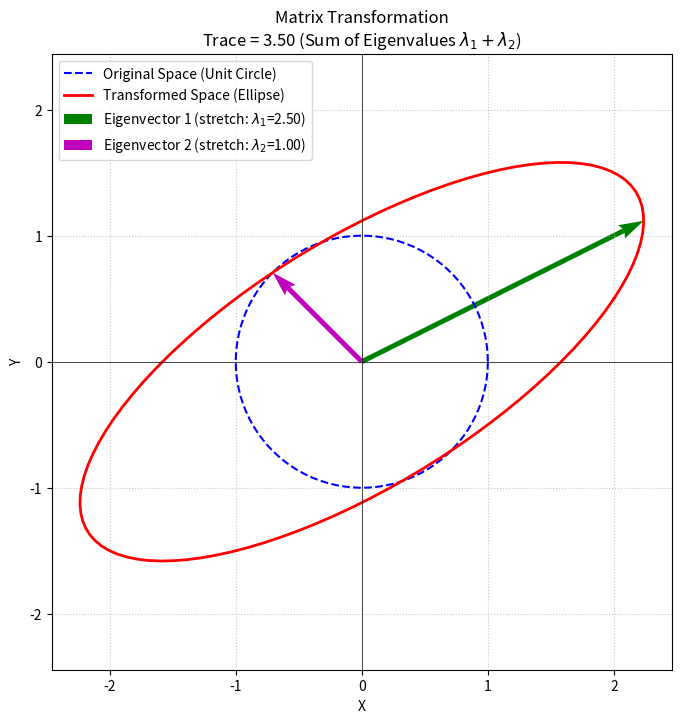

Recreate this plot in Python.
import numpy as np
import matplotlib.pyplot as plt

# ==========================================
# ⚙️ パラメータ定義部 (Parameters)
# 行列の値を変更して、空間の歪み方とトレースの関係を実験できます
# ==========================================
# 2次元の変換行列 A
# 対角成分が 2.0 と 1.5 なので、計算上のトレースは 3.5 になります
MATRIX_A = np.array([
    [2.0, 1.0],
    [0.5, 1.5]
])

# 描画用のパラメータ
NUM_POINTS = 100 # 円を描くための頂点数

# ==========================================
# 🧠 理論の実装と計算部
# ==========================================
def calculate_trace_and_eigenvalues(matrix):
    """
    行列のトレースと固有値を計算し、両者の関係を検証します。
    """
    # 1. トレースの計算: 対角成分の和 (理論式: Tr(A) = Σ a_ii)
    trace_val = np.trace(matrix)
    
    # 2. 固有値の計算: 空間がどの方向にどれくらい伸びるか
    eigenvalues, eigenvectors = np.linalg.eig(matrix)
    
    # 3. 固有値の和の計算 (理論式: Σ λ_i)
    sum_of_eigenvalues = np.sum(eigenvalues)
    
    return trace_val, eigenvalues, eigenvectors, sum_of_eigenvalues

def apply_transformation(matrix, num_points):
    """
    単位円を行列で変換し、空間がどう歪むか（図式化用データ）を計算します。
    """
    # 角度 theta を 0 から 2π まで生成
    theta = np.linspace(0, 2 * np.pi, num_points)
    
    # 単位円上の点 (x, y) を作成（2行N列の行列にする）
    circle_points = np.vstack((np.cos(theta), np.sin(theta)))
    
    # 行列 A を掛けて、円を楕円に変換する (理論式: x' = Ax)
    transformed_points = matrix @ circle_points
    
    return circle_points, transformed_points

# ==========================================
# 📊 データの準備と実行・プロット
# ==========================================
# 理論値の計算
trace, eig_vals, eig_vecs, eig_sum = calculate_trace_and_eigenvalues(MATRIX_A)

print(f"✅ 行列の対角成分の和 (Trace): {trace:.3f}")
print(f"✅ 固有値の和 (Sum of Eigenvalues): {eig_sum:.3f}")
# これらが完全に一致することが、トレースの最も美しい性質の一つです

# 変換前後の座標データを取得
circle, ellipse = apply_transformation(MATRIX_A, NUM_POINTS)

# プロットの作成
plt.figure(figsize=(8, 8))

# 変換前の単位円（青）
plt.plot(circle[0, :], circle[1, :], 'b--', label='Original Space (Unit Circle)')

# 変換後の楕円（赤）
plt.plot(ellipse[0, :], ellipse[1, :], 'r-', linewidth=2, label='Transformed Space (Ellipse)')

# 固有ベクトルの描画（空間の主軸の伸びを示す）
colors = ['g', 'm']
for i in range(len(eig_vals)):
    # 固有ベクトルの方向に、固有値の大きさだけ矢印を伸ばす
    vec = eig_vecs[:, i] * eig_vals[i]
    plt.quiver(0, 0, vec[0], vec[1], angles='xy', scale_units='xy', scale=1, 
               color=colors[i], width=0.008, 
               label=f'Eigenvector {i+1} (stretch: $\lambda_{i+1}$={eig_vals[i]:.2f})')

plt.title(f"Matrix Transformation\nTrace = {trace:.2f} (Sum of Eigenvalues $\lambda_1 + \lambda_2$)")
plt.xlabel("X")
plt.ylabel("Y")
plt.axhline(0, color='black', linewidth=0.5)
plt.axvline(0, color='black', linewidth=0.5)
plt.grid(True, linestyle=':', alpha=0.7)
plt.axis('equal') # 縦横比を同じにする
plt.legend(loc='upper left')
plt.show()
